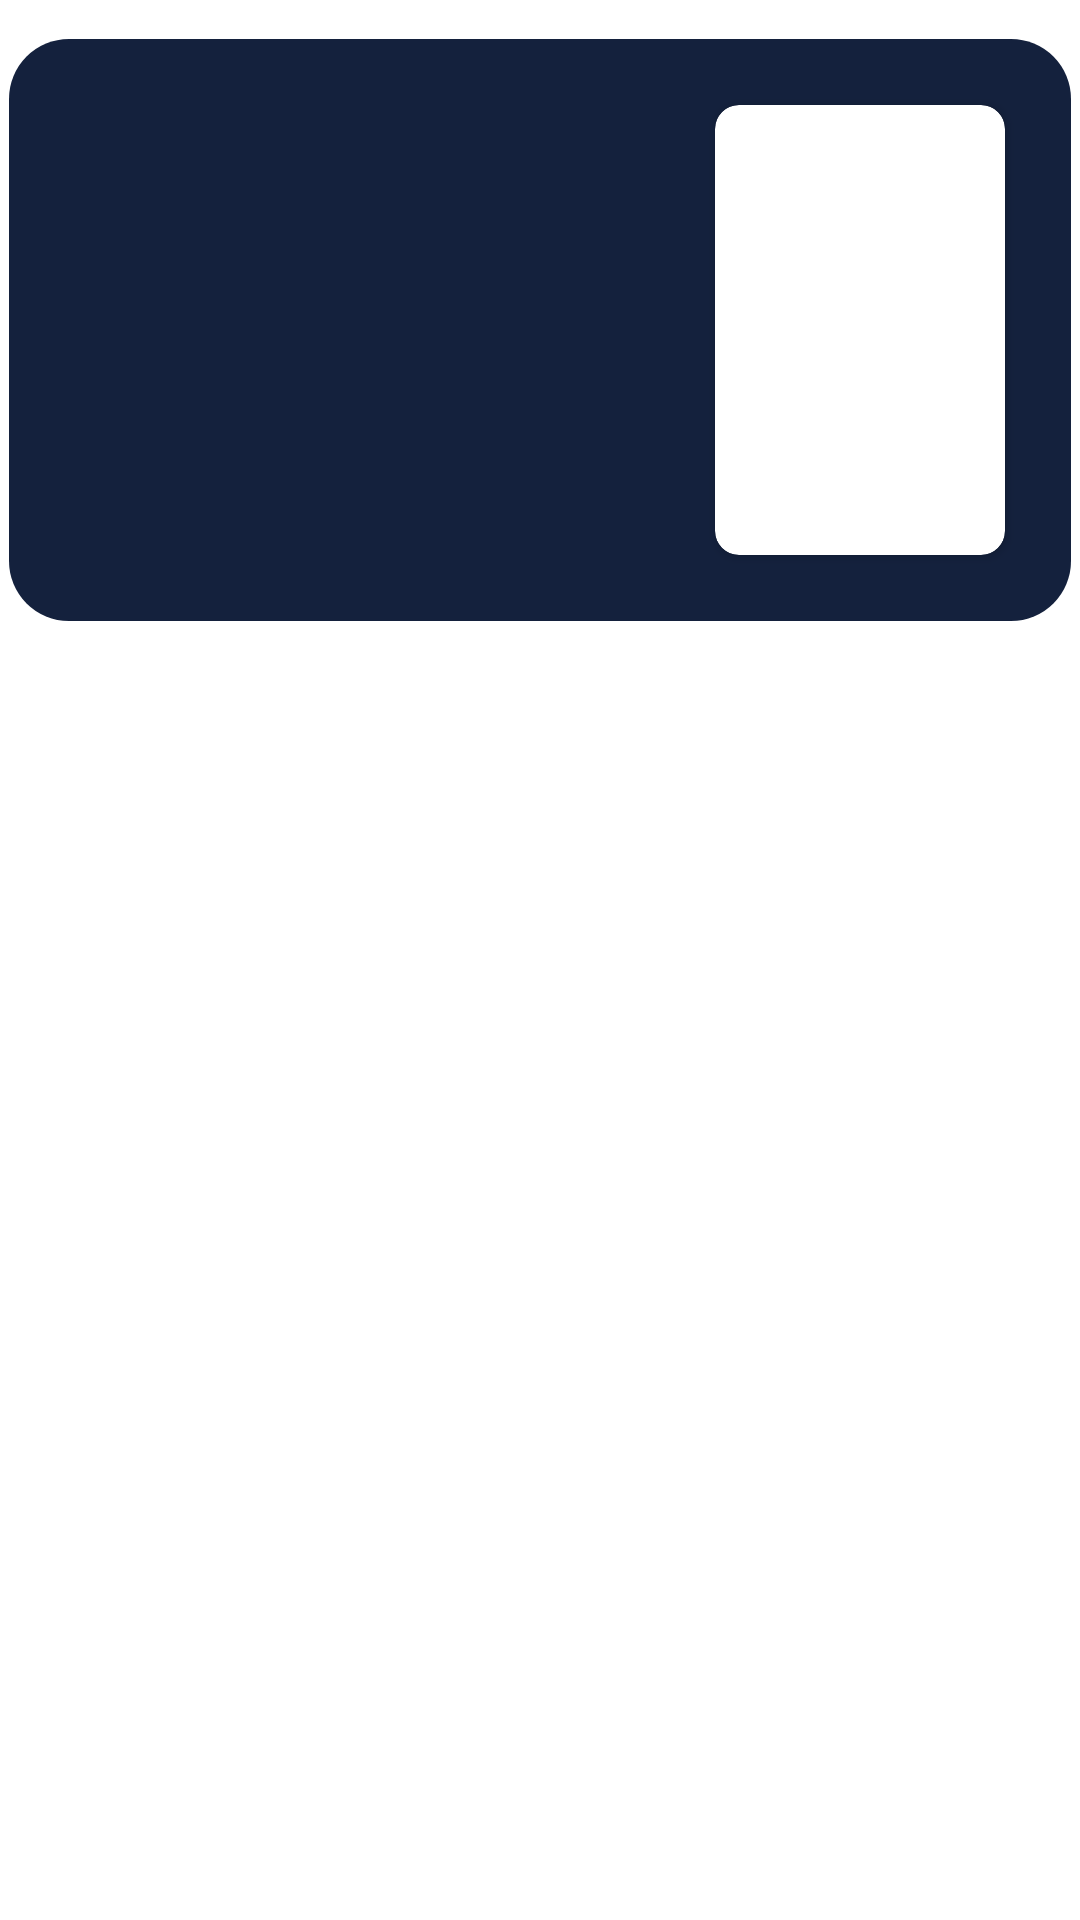

This screen was rendered from an Android layout file. Write that file and the resources it references.
<!-- AndroidManifest.xml: application theme Theme.Products_app -->
<!-- res/layout/card.xml -->
<?xml version="1.0" encoding="utf-8"?>
<RelativeLayout xmlns:android="http://schemas.android.com/apk/res/android"
    xmlns:app="http://schemas.android.com/apk/res-auto"
    android:layout_width="match_parent"
    android:layout_height="200dp"
    android:layoutDirection="rtl">

    <LinearLayout
        android:layout_width="match_parent"
        android:layout_height="200dp"
        android:layout_marginTop="10dp"
        android:background="@drawable/card_with_shadow"
        android:backgroundTint="@color/primaryColor"
        android:orientation="horizontal"
        android:padding="20dp">

        <RelativeLayout
            android:id="@+id/card_relative_layout"
            android:layout_width="match_parent"
            android:layout_height="match_parent"
            android:layout_weight="2"
            android:orientation="vertical">

            <androidx.cardview.widget.CardView
                android:layout_width="match_parent"
                android:layout_height="match_parent"
                android:layout_margin="5dp"
                android:elevation="10dp"
                app:cardCornerRadius="8dp">

                <ImageView
                    android:id="@+id/image_card"
                    android:layout_width="match_parent"
                    android:layout_height="match_parent"
                    android:contentDescription="TODO" />
            </androidx.cardview.widget.CardView>
        </RelativeLayout>

        <RelativeLayout
            android:layout_width="match_parent"
            android:layout_height="match_parent"
            android:layout_weight="1"
            android:gravity="center|start"
            android:orientation="vertical">

            <TextView
                android:id="@+id/title_card_tv"
                android:layout_width="wrap_content"
                android:layout_height="wrap_content"
                style="@style/text_style"
                android:padding="10dp"
                android:textSize="18sp" />
        </RelativeLayout>

    </LinearLayout>

</RelativeLayout>
<!-- resources referenced by this layout -->
<resources>
  <color name="primaryColor">#14213D</color>
  <!-- drawable card_with_shadow (drawable) -->
  <?xml version="1.0" encoding="utf-8"?>
  <layer-list xmlns:android="http://schemas.android.com/apk/res/android">
      <item android:right="3dp" android:left="3dp" android:bottom="3dp" android:top="3dp">
          <shape
              android:shape="rectangle">
              <solid android:color="#E9E9E9"/>
              <corners android:radius="0dp"/>
              <corners android:radius="20dp"/>
  
          </shape>
      </item>
  </layer-list>
  <style name="text_style">
          <item name="android:textStyle">bold</item>
          <item name="android:textSize">15sp</item>
                  <item name="android:fontFamily">@font/cairoregular</item>
          <item name="android:textColor">@color/white</item>
      </style>
  <style name="Theme.Products_app" parent="Theme.MaterialComponents.DayNight.NoActionBar">
          
          <item name="colorPrimary">@color/purple_200</item>
          <item name="colorPrimaryVariant">@color/purple_700</item>
          <item name="colorOnPrimary">@color/black</item>
          
          <item name="colorSecondary">@color/teal_200</item>
          <item name="colorSecondaryVariant">@color/teal_200</item>
          <item name="colorOnSecondary">@color/black</item>
          
          <item name="android:statusBarColor" tools:targetApi="l">?attr/colorPrimaryVariant</item>
          
      </style>
  <color name="white">#FFFFFFFF</color>
  <color name="purple_200">#FFBB86FC</color>
  <color name="purple_700">#FFA100</color>
  <color name="black">#FF000000</color>
  <color name="teal_200">#FF03DAC5</color>
</resources>
